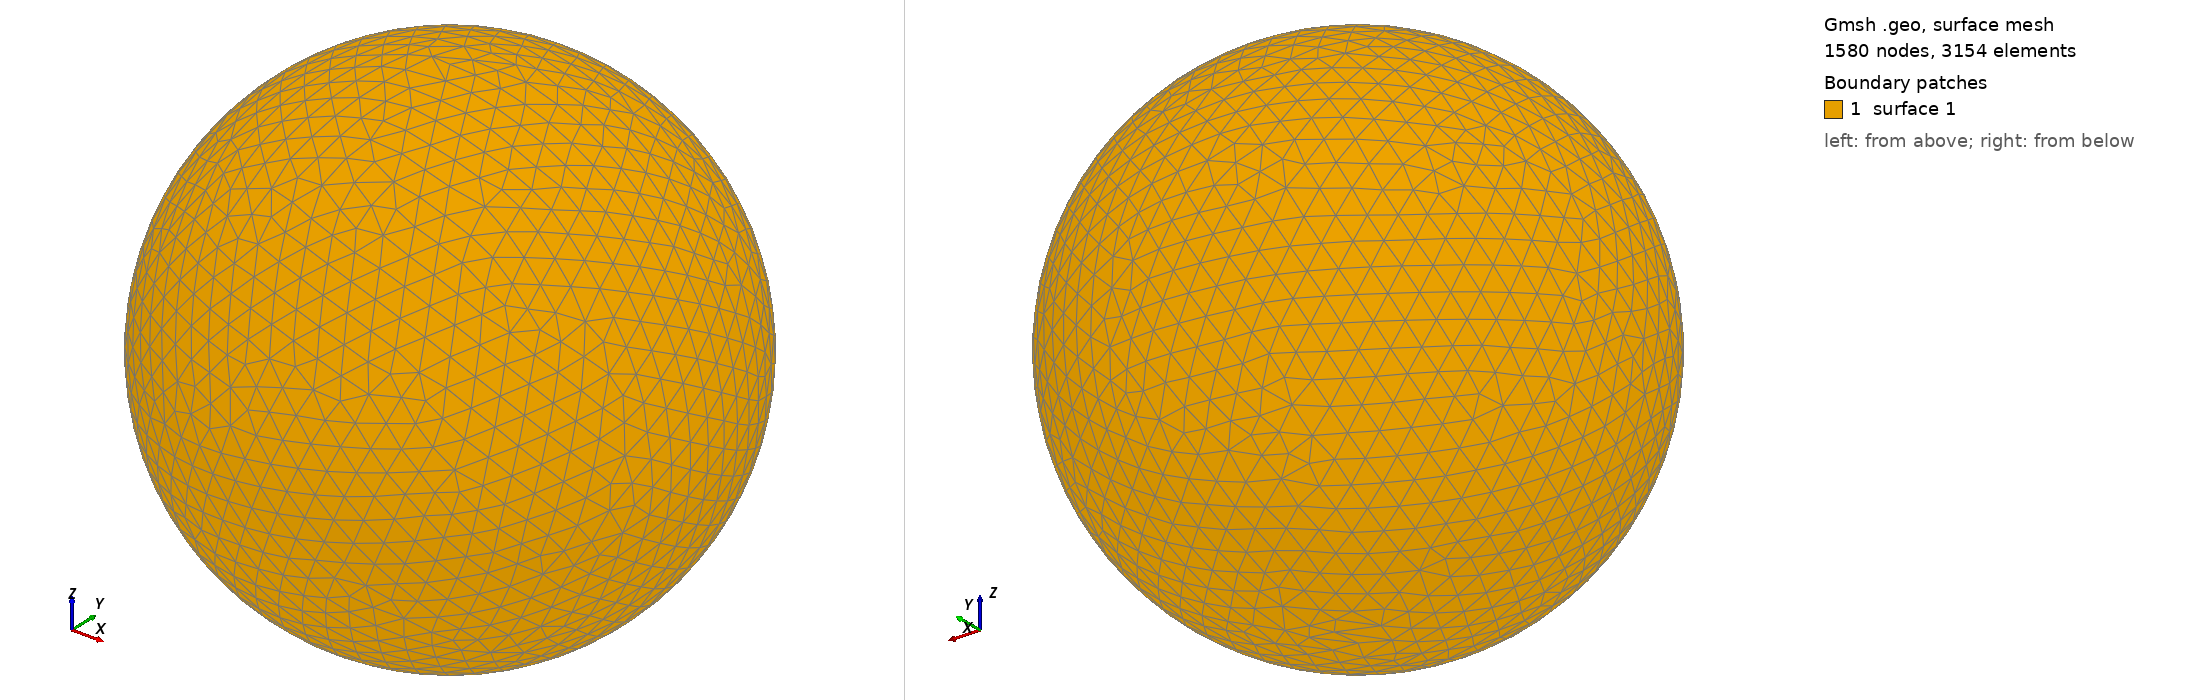

Gmsh geometry script, surface-meshed: 1580 nodes, 3154 surface elements. Boundary patches (legend numbers): 1 surface 1. Left view from above one corner, right view from below the opposite corner. The script declares no physical surfaces, so the legend lists its geometric surfaces. The drawing asked Gmsh for element sizes between 1% and 20% of the model's largest extent; the script's own settings can give other sizes.

=== shot1642.geo (drawn) ===
SetFactory("OpenCASCADE");
Point(1) = {0,0,0,0};
Sphere(1) = {0,0,0,0.06769000};
MeshSize{ PointsOf{ Surface{:}; } } = 0.006769000;
Mesh.ElementOrder=1;
Mesh.Format=39;
